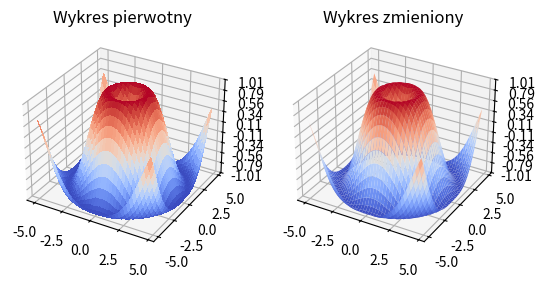

Python code for this plot:
import matplotlib.pyplot as plt
from mpl_toolkits.mplot3d import Axes3D
from matplotlib import cm
from matplotlib.ticker import LinearLocator, FormatStrFormatter
import numpy as np


fig = plt.figure()
ax1 = fig.add_subplot(121, projection='3d')
ax2 = fig.add_subplot(122, projection='3d')
# generuj dane.
X = np.arange(- 5, 5, 0.25)
Y = np.arange(- 5, 5, 0.25)
X, Y = np.meshgrid(X, Y)
R = np.sqrt(X ** 2 + Y ** 2)
Z = np.sin(R)
# rysuj powierzchnię.


surf = ax1.plot_surface(X, Y, Z, cmap=cm.coolwarm,
                        linewidth=0, antialiased=False)
ax1.set_zlim(- 1.01, 1.01)
ax1.zaxis.set_major_locator(LinearLocator(10))
ax1.zaxis.set_major_formatter(FormatStrFormatter('%.02f'))
ax1.set_title('Wykres pierwotny')


surf = ax2.plot_surface(X, Y, Z, cmap=cm.coolwarm,
                        linewidth=0, antialiased=True,   )
ax2.set_zlim(- 1.01, 1.01)
ax2.zaxis.set_major_locator(LinearLocator(10))
ax2.zaxis.set_major_formatter(FormatStrFormatter('%.02f'))
ax2.set_title('Wykres zmieniony')

plt.show()
